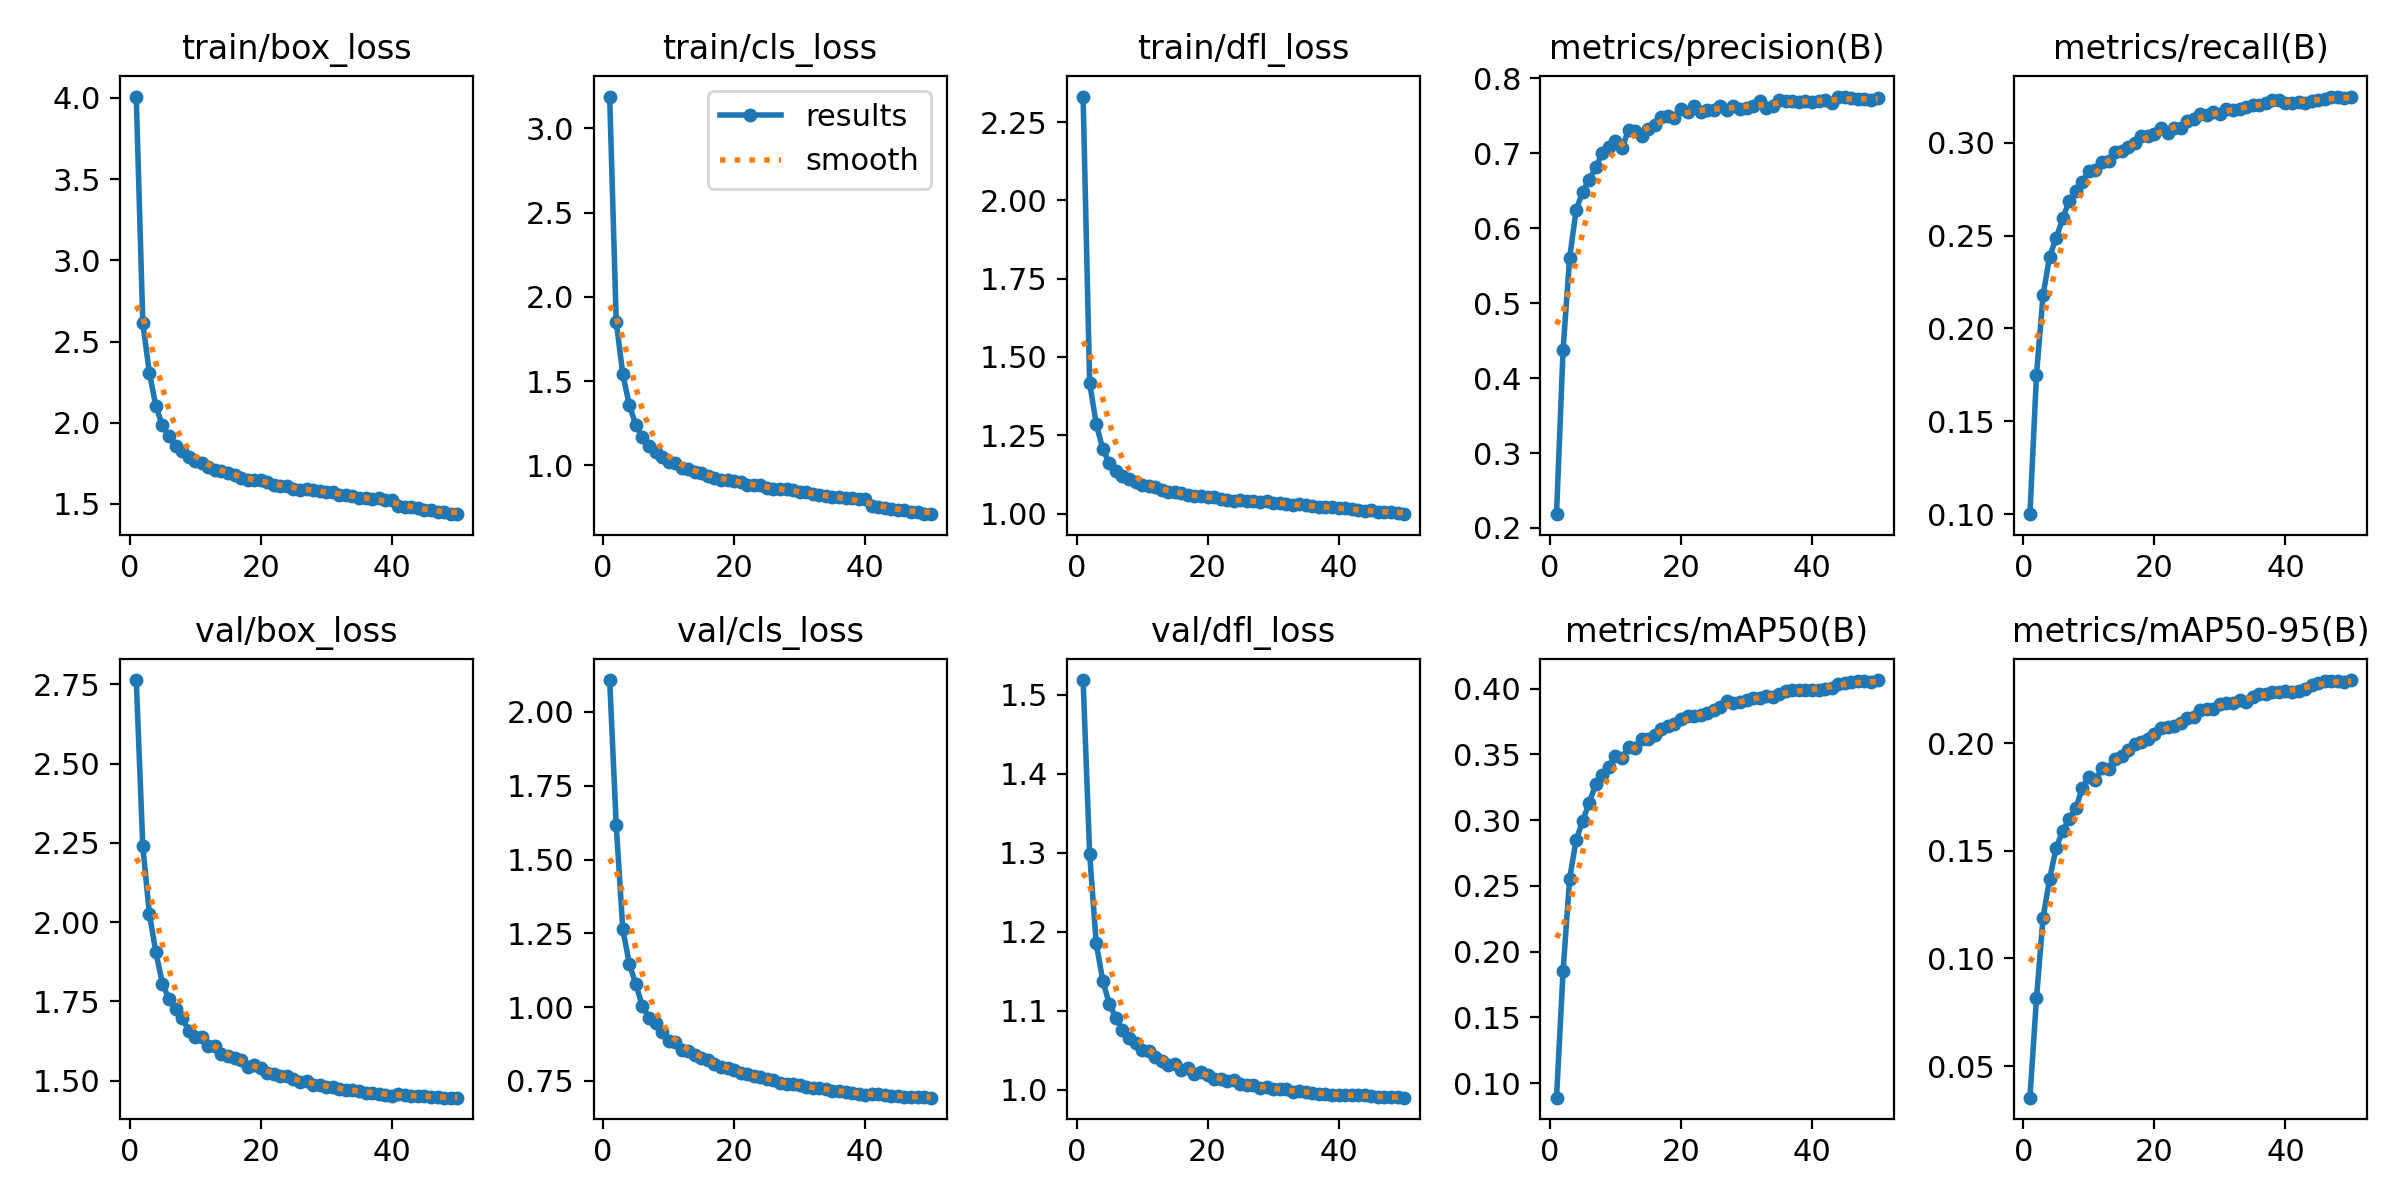

The data file committed next to this chart (first rows):
epoch, time, train/box_loss, train/cls_loss, train/dfl_loss, metrics/precision(B), metrics/recall(B), metrics/mAP50(B), metrics/mAP50-95(B), val/box_loss, val/cls_loss, val/dfl_loss, lr/pg0, lr/pg1, lr/pg2
1, 1862, 4.009, 3.188, 2.331, 0.2184, 0.1, 0.08894, 0.03535, 2.763, 2.108, 1.519, 0.07002, 0.003331, 0.003331
2, 2822, 2.613, 1.852, 1.417, 0.4376, 0.1751, 0.1851, 0.08159, 2.24, 1.616, 1.299, 0.03989, 0.006533, 0.006533
3, 3635, 2.308, 1.542, 1.287, 0.5601, 0.2178, 0.2555, 0.1189, 2.027, 1.265, 1.186, 0.009623, 0.009602, 0.009602
4, 4415, 2.1, 1.357, 1.206, 0.6245, 0.2387, 0.2849, 0.1369, 1.905, 1.147, 1.138, 0.009406, 0.009406, 0.009406
5, 8072, 1.983, 1.239, 1.161, 0.6482, 0.2486, 0.2996, 0.1513, 1.806, 1.077, 1.108, 0.009208, 0.009208, 0.009208
6, 8762, 1.916, 1.167, 1.135, 0.6646, 0.2592, 0.3134, 0.1594, 1.757, 1.003, 1.091, 0.00901, 0.00901, 0.00901
7, 9437, 1.859, 1.117, 1.121, 0.681, 0.2688, 0.3277, 0.1647, 1.728, 0.9648, 1.076, 0.008812, 0.008812, 0.008812
8, 10143, 1.823, 1.08, 1.109, 0.7, 0.2737, 0.3345, 0.1698, 1.699, 0.9447, 1.065, 0.008614, 0.008614, 0.008614
9, 10888, 1.789, 1.051, 1.102, 0.7075, 0.2791, 0.3404, 0.1792, 1.658, 0.916, 1.059, 0.008416, 0.008416, 0.008416
10, 12454, 1.762, 1.022, 1.092, 0.7157, 0.2847, 0.349, 0.1842, 1.637, 0.8866, 1.05, 0.008218, 0.008218, 0.008218
11, 13083, 1.754, 1.014, 1.087, 0.7068, 0.2851, 0.3475, 0.1829, 1.637, 0.8808, 1.048, 0.00802, 0.00802, 0.00802
12, 13723, 1.725, 0.9868, 1.084, 0.7311, 0.2896, 0.3556, 0.1883, 1.608, 0.8534, 1.041, 0.007822, 0.007822, 0.007822
13, 14348, 1.71, 0.9758, 1.074, 0.7288, 0.29, 0.3549, 0.1882, 1.609, 0.852, 1.037, 0.007624, 0.007624, 0.007624
14, 15043, 1.706, 0.9629, 1.069, 0.7224, 0.2952, 0.3614, 0.1928, 1.585, 0.838, 1.032, 0.007426, 0.007426, 0.007426
15, 15695, 1.688, 0.9516, 1.068, 0.7323, 0.2958, 0.3614, 0.194, 1.577, 0.8287, 1.032, 0.007228, 0.007228, 0.007228
16, 21072, 1.676, 0.9374, 1.064, 0.7372, 0.2974, 0.3647, 0.197, 1.571, 0.8208, 1.025, 0.00703, 0.00703, 0.00703
17, 21838, 1.662, 0.9268, 1.061, 0.748, 0.2999, 0.369, 0.1997, 1.564, 0.8059, 1.027, 0.006832, 0.006832, 0.006832
18, 22418, 1.646, 0.9154, 1.056, 0.7494, 0.3037, 0.3716, 0.2004, 1.542, 0.7979, 1.02, 0.006634, 0.006634, 0.006634
19, 22986, 1.645, 0.9144, 1.055, 0.7471, 0.3038, 0.3733, 0.202, 1.549, 0.7934, 1.022, 0.006436, 0.006436, 0.006436
20, 23617, 1.646, 0.9061, 1.052, 0.7587, 0.3046, 0.3766, 0.2041, 1.541, 0.7868, 1.019, 0.006238, 0.006238, 0.006238
21, 24219, 1.637, 0.9013, 1.053, 0.7545, 0.3077, 0.379, 0.2069, 1.525, 0.7776, 1.014, 0.00604, 0.00604, 0.00604
22, 24824, 1.619, 0.886, 1.047, 0.7627, 0.3053, 0.379, 0.2076, 1.522, 0.7727, 1.013, 0.005842, 0.005842, 0.005842
23, 27843, 1.612, 0.8834, 1.042, 0.7542, 0.3078, 0.3799, 0.2079, 1.514, 0.7654, 1.011, 0.005644, 0.005644, 0.005644
24, 28459, 1.612, 0.8817, 1.041, 0.7576, 0.308, 0.3818, 0.2092, 1.516, 0.7645, 1.012, 0.005446, 0.005446, 0.005446
25, 31037, 1.591, 0.8643, 1.042, 0.7571, 0.3118, 0.3838, 0.2118, 1.506, 0.7574, 1.008, 0.005248, 0.005248, 0.005248
26, 31670, 1.584, 0.8586, 1.039, 0.7628, 0.313, 0.3863, 0.212, 1.497, 0.7519, 1.006, 0.00505, 0.00505, 0.00505
27, 32339, 1.592, 0.859, 1.04, 0.7574, 0.3156, 0.3908, 0.2154, 1.498, 0.7433, 1.006, 0.004852, 0.004852, 0.004852
28, 33021, 1.586, 0.8564, 1.036, 0.7634, 0.3148, 0.3888, 0.2159, 1.487, 0.7389, 1.002, 0.004654, 0.004654, 0.004654
29, 33682, 1.581, 0.8521, 1.041, 0.7584, 0.3163, 0.3898, 0.216, 1.488, 0.7382, 1.003, 0.004456, 0.004456, 0.004456
30, 34286, 1.575, 0.841, 1.035, 0.7605, 0.3155, 0.3917, 0.218, 1.479, 0.7352, 1, 0.004258, 0.004258, 0.004258
31, 34932, 1.572, 0.8438, 1.035, 0.7633, 0.318, 0.3926, 0.2186, 1.48, 0.7302, 1.001, 0.00406, 0.00406, 0.00406
32, 35564, 1.557, 0.8309, 1.03, 0.7689, 0.3175, 0.3932, 0.2187, 1.475, 0.7261, 1, 0.003862, 0.003862, 0.003862
33, 36192, 1.554, 0.8229, 1.027, 0.7601, 0.3181, 0.3943, 0.2201, 1.472, 0.7274, 0.9973, 0.003664, 0.003664, 0.003664
34, 36852, 1.551, 0.8187, 1.03, 0.7632, 0.3193, 0.3934, 0.2192, 1.47, 0.7217, 0.9981, 0.003466, 0.003466, 0.003466
35, 37484, 1.537, 0.8127, 1.026, 0.7702, 0.3201, 0.3959, 0.2214, 1.466, 0.7172, 0.9969, 0.003268, 0.003268, 0.003268
36, 38135, 1.537, 0.8092, 1.023, 0.7693, 0.3201, 0.3978, 0.2229, 1.463, 0.7147, 0.9952, 0.00307, 0.00307, 0.00307
37, 38762, 1.53, 0.8039, 1.021, 0.7688, 0.3215, 0.3987, 0.223, 1.461, 0.7136, 0.9945, 0.002872, 0.002872, 0.002872
38, 39424, 1.538, 0.8054, 1.019, 0.7676, 0.3229, 0.3993, 0.2235, 1.46, 0.7096, 0.9946, 0.002674, 0.002674, 0.002674
39, 40085, 1.524, 0.7996, 1.019, 0.7695, 0.323, 0.3991, 0.2236, 1.456, 0.7071, 0.9934, 0.002476, 0.002476, 0.002476
40, 40781, 1.527, 0.7973, 1.017, 0.7682, 0.3215, 0.399, 0.224, 1.452, 0.7024, 0.9932, 0.002278, 0.002278, 0.002278
41, 41480, 1.486, 0.7571, 1.017, 0.769, 0.3216, 0.3988, 0.2239, 1.458, 0.7068, 0.9936, 0.00208, 0.00208, 0.00208
42, 42136, 1.482, 0.7535, 1.013, 0.7702, 0.3221, 0.4, 0.2241, 1.456, 0.7043, 0.9928, 0.001882, 0.001882, 0.001882
43, 42843, 1.482, 0.7487, 1.011, 0.7663, 0.3213, 0.4004, 0.2252, 1.453, 0.7032, 0.9929, 0.001684, 0.001684, 0.001684
44, 43492, 1.474, 0.7419, 1.009, 0.7753, 0.3227, 0.4037, 0.2269, 1.452, 0.7004, 0.9928, 0.001486, 0.001486, 0.001486
45, 44158, 1.464, 0.7346, 1.01, 0.7743, 0.3228, 0.4043, 0.2278, 1.452, 0.7007, 0.9918, 0.001288, 0.001288, 0.001288
46, 44790, 1.461, 0.7325, 1.005, 0.7738, 0.3236, 0.4047, 0.2287, 1.449, 0.6972, 0.9905, 0.00109, 0.00109, 0.00109
47, 45419, 1.452, 0.7251, 1.005, 0.772, 0.3246, 0.4057, 0.2289, 1.448, 0.6953, 0.9906, 0.000892, 0.000892, 0.000892
48, 46778, 1.452, 0.7229, 1.005, 0.7723, 0.3248, 0.4055, 0.229, 1.447, 0.6959, 0.9901, 0.000694, 0.000694, 0.000694
49, 47448, 1.439, 0.7127, 1.001, 0.7706, 0.3242, 0.4051, 0.2284, 1.447, 0.6941, 0.9902, 0.000496, 0.000496, 0.000496
50, 48121, 1.437, 0.7099, 0.998, 0.7732, 0.3245, 0.4065, 0.2293, 1.447, 0.6934, 0.9898, 0.000298, 0.000298, 0.000298
